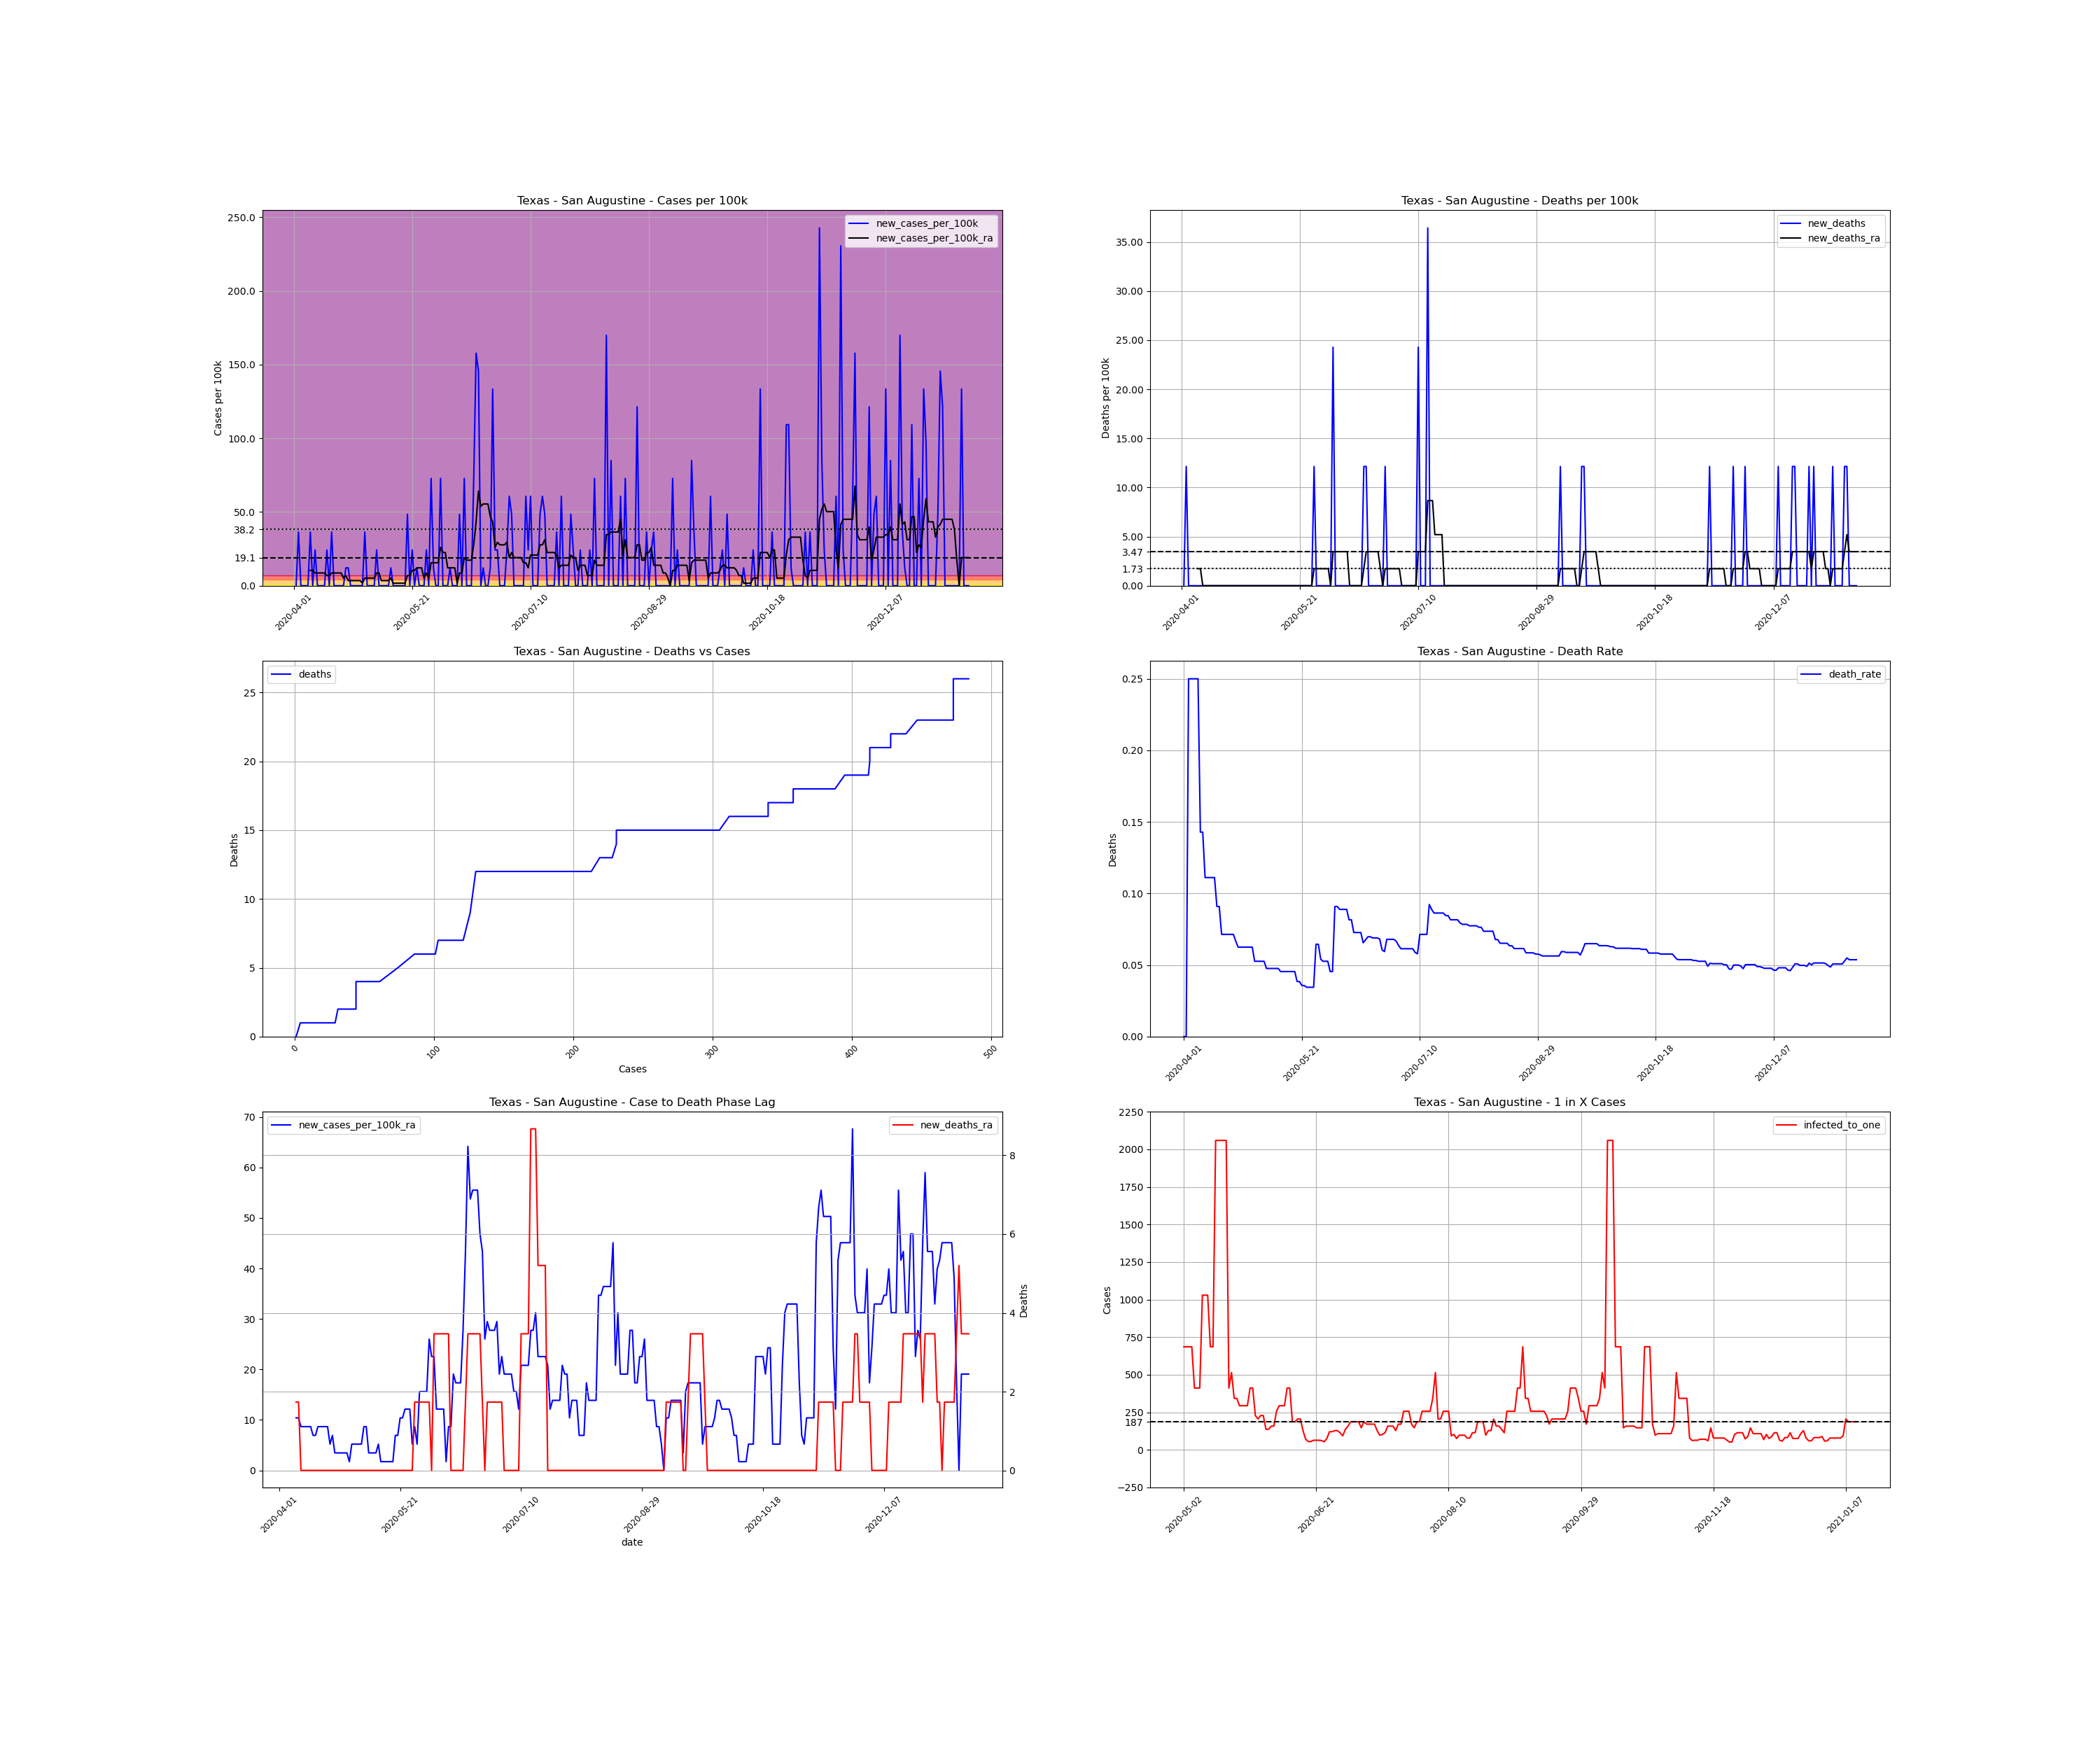

The data file committed next to this chart (first rows):
, date, county, state, fips, cases, deaths, COUNTY, STNAME, CTYNAME, POPESTIMATE2019, cases_per_100k, deaths_per_100k, death_rate, new_cases, new_cases_per_100k, new_deaths, new_cases_per_100k_ra, new_deaths_ra, active_cases, infected_to_one
646405, 2020-04-01, San Augustine, Texas, 48405, 1, 0.0, 405, Texas, San Augustine, 8237, 12.14, 0.0, 0.0, , , , , , , 
646406, 2020-04-02, San Augustine, Texas, 48405, 1, 0.0, 405, Texas, San Augustine, 8237, 12.14, 0.0, 0.0, 0.0, 0.0, 0.0, , , , 
646407, 2020-04-03, San Augustine, Texas, 48405, 4, 1.0, 405, Texas, San Augustine, 8237, 48.56, 12.14, 0.25, 3.0, 36.42, 12.14, , , , 
646408, 2020-04-04, San Augustine, Texas, 48405, 4, 1.0, 405, Texas, San Augustine, 8237, 48.56, 12.14, 0.25, 0.0, 0.0, 0.0, , , , 
646409, 2020-04-05, San Augustine, Texas, 48405, 4, 1.0, 405, Texas, San Augustine, 8237, 48.56, 12.14, 0.25, 0.0, 0.0, 0.0, , , , 
646410, 2020-04-06, San Augustine, Texas, 48405, 4, 1.0, 405, Texas, San Augustine, 8237, 48.56, 12.14, 0.25, 0.0, 0.0, 0.0, , , , 
646411, 2020-04-07, San Augustine, Texas, 48405, 4, 1.0, 405, Texas, San Augustine, 8237, 48.56, 12.14, 0.25, 0.0, 0.0, 0.0, , , , 
646412, 2020-04-08, San Augustine, Texas, 48405, 7, 1.0, 405, Texas, San Augustine, 8237, 84.98, 12.14, 0.1429, 3.0, 36.42, 0.0, 10.41, 1.734, , 
646413, 2020-04-09, San Augustine, Texas, 48405, 7, 1.0, 405, Texas, San Augustine, 8237, 84.98, 12.14, 0.1429, 0.0, 0.0, 0.0, 10.41, 1.734, 6.0, 343.2
646414, 2020-04-10, San Augustine, Texas, 48405, 9, 1.0, 405, Texas, San Augustine, 8237, 109.3, 12.14, 0.1111, 2.0, 24.28, 0.0, 8.672, 0.0, 8.0, 257.4
646415, 2020-04-11, San Augustine, Texas, 48405, 9, 1.0, 405, Texas, San Augustine, 8237, 109.3, 12.14, 0.1111, 0.0, 0.0, 0.0, 8.672, 0.0, 5.0, 411.9
646416, 2020-04-12, San Augustine, Texas, 48405, 9, 1.0, 405, Texas, San Augustine, 8237, 109.3, 12.14, 0.1111, 0.0, 0.0, 0.0, 8.672, 0.0, 5.0, 411.9
646417, 2020-04-13, San Augustine, Texas, 48405, 9, 1.0, 405, Texas, San Augustine, 8237, 109.3, 12.14, 0.1111, 0.0, 0.0, 0.0, 8.672, 0.0, 5.0, 411.9
646418, 2020-04-14, San Augustine, Texas, 48405, 9, 1.0, 405, Texas, San Augustine, 8237, 109.3, 12.14, 0.1111, 0.0, 0.0, 0.0, 8.672, 0.0, 5.0, 411.9
646419, 2020-04-15, San Augustine, Texas, 48405, 11, 1.0, 405, Texas, San Augustine, 8237, 133.5, 12.14, 0.09091, 2.0, 24.28, 0.0, 6.937, 0.0, 7.0, 294.2
646420, 2020-04-16, San Augustine, Texas, 48405, 11, 1.0, 405, Texas, San Augustine, 8237, 133.5, 12.14, 0.09091, 0.0, 0.0, 0.0, 6.937, 0.0, 4.0, 514.8
646421, 2020-04-17, San Augustine, Texas, 48405, 14, 1.0, 405, Texas, San Augustine, 8237, 170, 12.14, 0.07143, 3.0, 36.42, 0.0, 8.672, 0.0, 7.0, 294.2
646422, 2020-04-18, San Augustine, Texas, 48405, 14, 1.0, 405, Texas, San Augustine, 8237, 170, 12.14, 0.07143, 0.0, 0.0, 0.0, 8.672, 0.0, 5.0, 411.9
646423, 2020-04-19, San Augustine, Texas, 48405, 14, 1.0, 405, Texas, San Augustine, 8237, 170, 12.14, 0.07143, 0.0, 0.0, 0.0, 8.672, 0.0, 5.0, 411.9
646424, 2020-04-20, San Augustine, Texas, 48405, 14, 1.0, 405, Texas, San Augustine, 8237, 170, 12.14, 0.07143, 0.0, 0.0, 0.0, 8.672, 0.0, 5.0, 411.9
646425, 2020-04-21, San Augustine, Texas, 48405, 14, 1.0, 405, Texas, San Augustine, 8237, 170, 12.14, 0.07143, 0.0, 0.0, 0.0, 8.672, 0.0, 5.0, 411.9
646426, 2020-04-22, San Augustine, Texas, 48405, 14, 1.0, 405, Texas, San Augustine, 8237, 170, 12.14, 0.07143, 0.0, 0.0, 0.0, 5.203, 0.0, 5.0, 411.9
646427, 2020-04-23, San Augustine, Texas, 48405, 15, 1.0, 405, Texas, San Augustine, 8237, 182.1, 12.14, 0.06667, 1.0, 12.14, 0.0, 6.937, 0.0, 4.0, 514.8
646428, 2020-04-24, San Augustine, Texas, 48405, 16, 1.0, 405, Texas, San Augustine, 8237, 194.2, 12.14, 0.0625, 1.0, 12.14, 0.0, 3.469, 0.0, 5.0, 411.9
646429, 2020-04-25, San Augustine, Texas, 48405, 16, 1.0, 405, Texas, San Augustine, 8237, 194.2, 12.14, 0.0625, 0.0, 0.0, 0.0, 3.469, 0.0, 2.0, 1030
646430, 2020-04-26, San Augustine, Texas, 48405, 16, 1.0, 405, Texas, San Augustine, 8237, 194.2, 12.14, 0.0625, 0.0, 0.0, 0.0, 3.469, 0.0, 2.0, 1030
646431, 2020-04-27, San Augustine, Texas, 48405, 16, 1.0, 405, Texas, San Augustine, 8237, 194.2, 12.14, 0.0625, 0.0, 0.0, 0.0, 3.469, 0.0, 2.0, 1030
646432, 2020-04-28, San Augustine, Texas, 48405, 16, 1.0, 405, Texas, San Augustine, 8237, 194.2, 12.14, 0.0625, 0.0, 0.0, 0.0, 3.469, 0.0, 2.0, 1030
646433, 2020-04-29, San Augustine, Texas, 48405, 16, 1.0, 405, Texas, San Augustine, 8237, 194.2, 12.14, 0.0625, 0.0, 0.0, 0.0, 3.469, 0.0, 2.0, 1030
646434, 2020-04-30, San Augustine, Texas, 48405, 16, 1.0, 405, Texas, San Augustine, 8237, 194.2, 12.14, 0.0625, 0.0, 0.0, 0.0, 1.734, 0.0, 2.0, 1030
646435, 2020-05-01, San Augustine, Texas, 48405, 19, 1.0, 405, Texas, San Augustine, 8237, 230.7, 12.14, 0.05263, 3.0, 36.42, 0.0, 5.203, 0.0, 4.0, 514.8
646436, 2020-05-02, San Augustine, Texas, 48405, 19, 1.0, 405, Texas, San Augustine, 8237, 230.7, 12.14, 0.05263, 0.0, 0.0, 0.0, 5.203, 0.0, 3.0, 686.4
646437, 2020-05-03, San Augustine, Texas, 48405, 19, 1.0, 405, Texas, San Augustine, 8237, 230.7, 12.14, 0.05263, 0.0, 0.0, 0.0, 5.203, 0.0, 3.0, 686.4
646438, 2020-05-04, San Augustine, Texas, 48405, 19, 1.0, 405, Texas, San Augustine, 8237, 230.7, 12.14, 0.05263, 0.0, 0.0, 0.0, 5.203, 0.0, 3.0, 686.4
646439, 2020-05-05, San Augustine, Texas, 48405, 19, 1.0, 405, Texas, San Augustine, 8237, 230.7, 12.14, 0.05263, 0.0, 0.0, 0.0, 5.203, 0.0, 3.0, 686.4
646440, 2020-05-06, San Augustine, Texas, 48405, 21, 1.0, 405, Texas, San Augustine, 8237, 254.9, 12.14, 0.04762, 2.0, 24.28, 0.0, 8.672, 0.0, 5.0, 411.9
646441, 2020-05-07, San Augustine, Texas, 48405, 21, 1.0, 405, Texas, San Augustine, 8237, 254.9, 12.14, 0.04762, 0.0, 0.0, 0.0, 8.672, 0.0, 5.0, 411.9
646442, 2020-05-08, San Augustine, Texas, 48405, 21, 1.0, 405, Texas, San Augustine, 8237, 254.9, 12.14, 0.04762, 0.0, 0.0, 0.0, 3.469, 0.0, 5.0, 411.9
646443, 2020-05-09, San Augustine, Texas, 48405, 21, 1.0, 405, Texas, San Augustine, 8237, 254.9, 12.14, 0.04762, 0.0, 0.0, 0.0, 3.469, 0.0, 2.0, 1030
646444, 2020-05-10, San Augustine, Texas, 48405, 21, 1.0, 405, Texas, San Augustine, 8237, 254.9, 12.14, 0.04762, 0.0, 0.0, 0.0, 3.469, 0.0, 2.0, 1030
646445, 2020-05-11, San Augustine, Texas, 48405, 21, 1.0, 405, Texas, San Augustine, 8237, 254.9, 12.14, 0.04762, 0.0, 0.0, 0.0, 3.469, 0.0, 2.0, 1030
646446, 2020-05-12, San Augustine, Texas, 48405, 22, 1.0, 405, Texas, San Augustine, 8237, 267.1, 12.14, 0.04545, 1.0, 12.14, 0.0, 5.203, 0.0, 3.0, 686.4
646447, 2020-05-13, San Augustine, Texas, 48405, 22, 1.0, 405, Texas, San Augustine, 8237, 267.1, 12.14, 0.04545, 0.0, 0.0, 0.0, 1.734, 0.0, 3.0, 686.4
646448, 2020-05-14, San Augustine, Texas, 48405, 22, 1.0, 405, Texas, San Augustine, 8237, 267.1, 12.14, 0.04545, 0.0, 0.0, 0.0, 1.734, 0.0, 1.0, 2059
646449, 2020-05-15, San Augustine, Texas, 48405, 22, 1.0, 405, Texas, San Augustine, 8237, 267.1, 12.14, 0.04545, 0.0, 0.0, 0.0, 1.734, 0.0, 1.0, 2059
646450, 2020-05-16, San Augustine, Texas, 48405, 22, 1.0, 405, Texas, San Augustine, 8237, 267.1, 12.14, 0.04545, 0.0, 0.0, 0.0, 1.734, 0.0, 1.0, 2059
646451, 2020-05-17, San Augustine, Texas, 48405, 22, 1.0, 405, Texas, San Augustine, 8237, 267.1, 12.14, 0.04545, 0.0, 0.0, 0.0, 1.734, 0.0, 1.0, 2059
646452, 2020-05-18, San Augustine, Texas, 48405, 22, 1.0, 405, Texas, San Augustine, 8237, 267.1, 12.14, 0.04545, 0.0, 0.0, 0.0, 1.734, 0.0, 1.0, 2059
646453, 2020-05-19, San Augustine, Texas, 48405, 26, 1.0, 405, Texas, San Augustine, 8237, 315.6, 12.14, 0.03846, 4.0, 48.56, 0.0, 6.937, 0.0, 5.0, 411.9
646454, 2020-05-20, San Augustine, Texas, 48405, 26, 1.0, 405, Texas, San Augustine, 8237, 315.6, 12.14, 0.03846, 0.0, 0.0, 0.0, 6.937, 0.0, 4.0, 514.8
646455, 2020-05-21, San Augustine, Texas, 48405, 28, 1.0, 405, Texas, San Augustine, 8237, 339.9, 12.14, 0.03571, 2.0, 24.28, 0.0, 10.41, 0.0, 6.0, 343.2
646456, 2020-05-22, San Augustine, Texas, 48405, 28, 1.0, 405, Texas, San Augustine, 8237, 339.9, 12.14, 0.03571, 0.0, 0.0, 0.0, 10.41, 0.0, 6.0, 343.2
646457, 2020-05-23, San Augustine, Texas, 48405, 29, 1.0, 405, Texas, San Augustine, 8237, 352.1, 12.14, 0.03448, 1.0, 12.14, 0.0, 12.14, 0.0, 7.0, 294.2
646458, 2020-05-24, San Augustine, Texas, 48405, 29, 1.0, 405, Texas, San Augustine, 8237, 352.1, 12.14, 0.03448, 0.0, 0.0, 0.0, 12.14, 0.0, 7.0, 294.2
646459, 2020-05-25, San Augustine, Texas, 48405, 29, 1.0, 405, Texas, San Augustine, 8237, 352.1, 12.14, 0.03448, 0.0, 0.0, 0.0, 12.14, 0.0, 7.0, 294.2
646460, 2020-05-26, San Augustine, Texas, 48405, 29, 1.0, 405, Texas, San Augustine, 8237, 352.1, 12.14, 0.03448, 0.0, 0.0, 0.0, 5.203, 0.0, 7.0, 294.2
646461, 2020-05-27, San Augustine, Texas, 48405, 31, 2.0, 405, Texas, San Augustine, 8237, 376.4, 24.28, 0.06452, 2.0, 24.28, 12.14, 8.672, 1.734, 5.0, 411.9
646462, 2020-05-28, San Augustine, Texas, 48405, 31, 2.0, 405, Texas, San Augustine, 8237, 376.4, 24.28, 0.06452, 0.0, 0.0, 0.0, 5.203, 1.734, 5.0, 411.9
646463, 2020-05-29, San Augustine, Texas, 48405, 37, 2.0, 405, Texas, San Augustine, 8237, 449.2, 24.28, 0.05405, 6.0, 72.84, 0.0, 15.61, 1.734, 9.0, 228.8
646464, 2020-05-30, San Augustine, Texas, 48405, 38, 2.0, 405, Texas, San Augustine, 8237, 461.3, 24.28, 0.05263, 1.0, 12.14, 0.0, 15.61, 1.734, 10.0, 205.9
... 226 more rows
